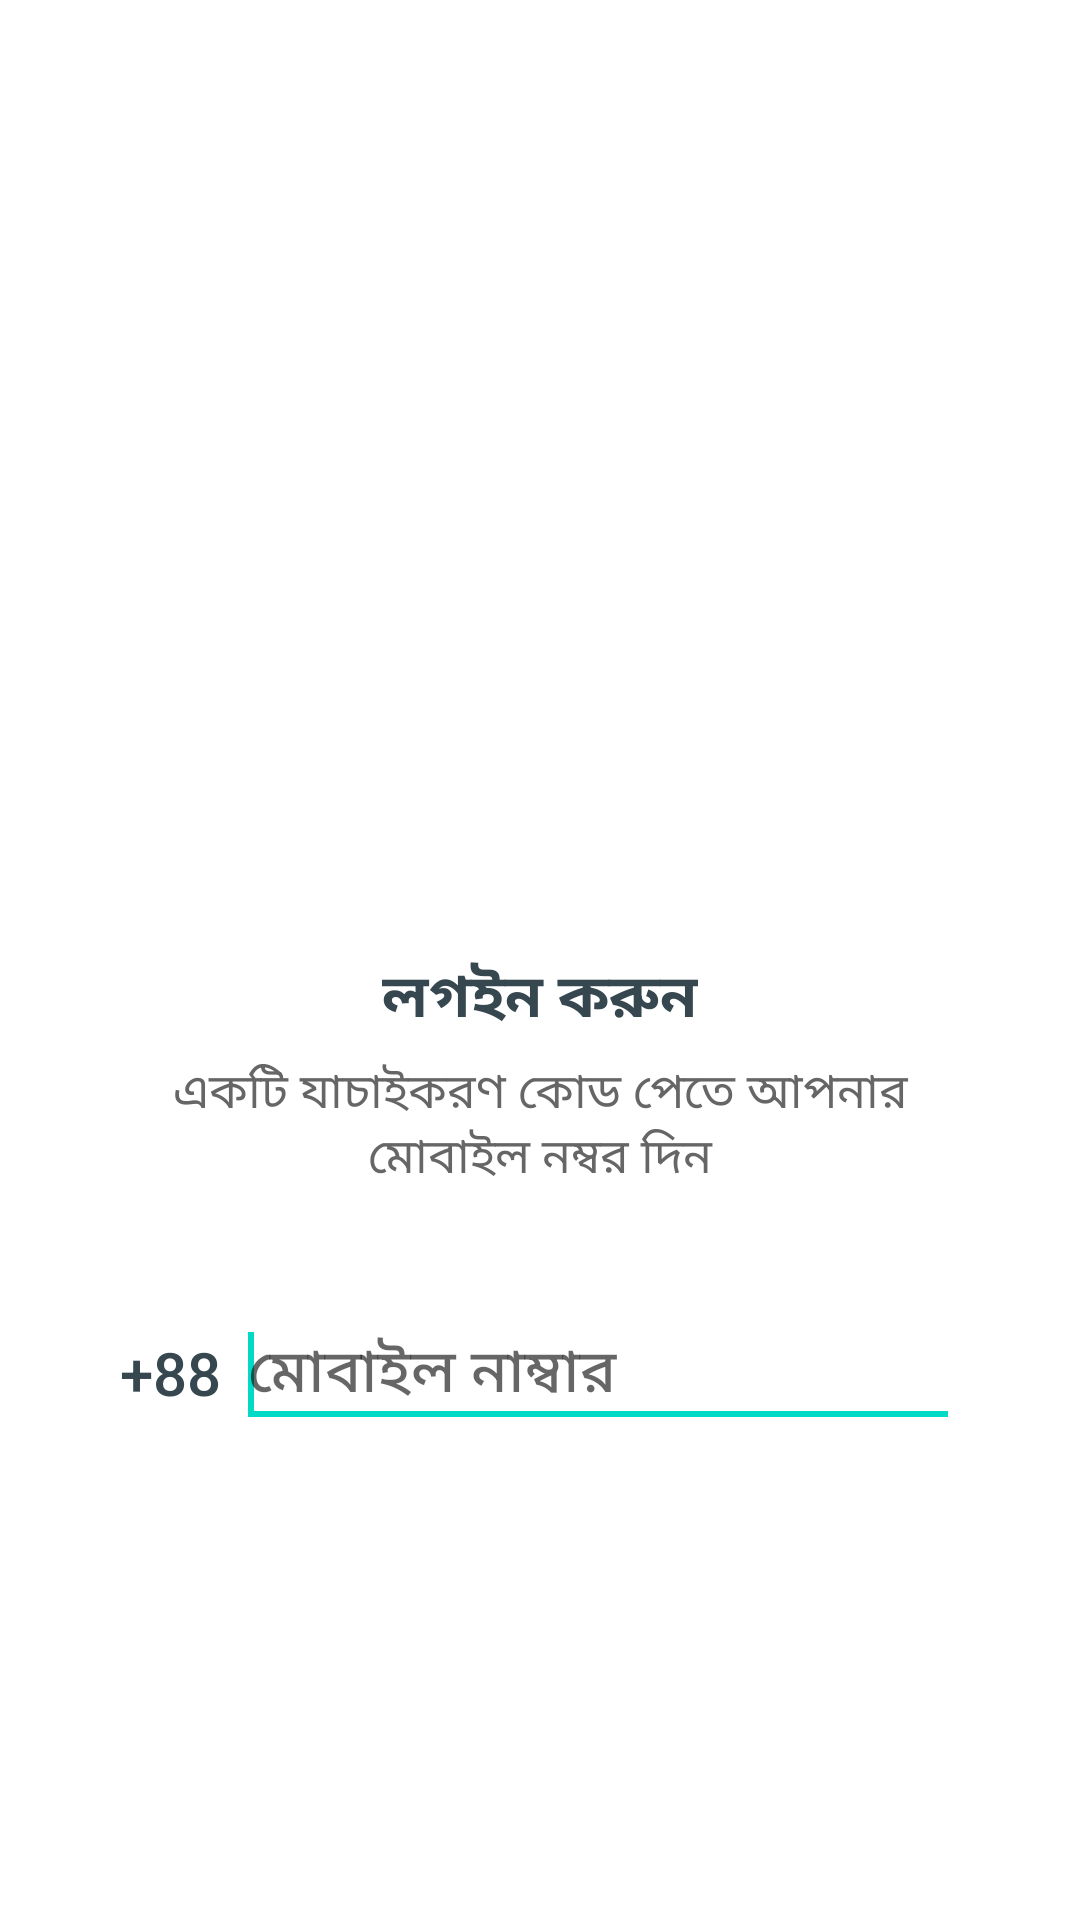

Write the Android layout XML for this screen, with the resource values it uses.
<!-- AndroidManifest.xml: application theme AppTheme -->
<!-- res/layout/activity_login.xml -->
<?xml version="1.0" encoding="utf-8"?>
<RelativeLayout xmlns:android="http://schemas.android.com/apk/res/android"
    android:layout_width="match_parent"
    android:layout_height="match_parent"
    xmlns:tools="http://schemas.android.com/tools"
    android:background="@android:color/white"
    android:fitsSystemWindows="true"
    tools:context=".LoginActivity">

    <LinearLayout
        android:layout_width="wrap_content"
        android:layout_height="wrap_content"
        android:layout_centerInParent="true"
        android:gravity="center"
        android:orientation="vertical">

        <ImageView
            android:layout_width="220dp"
            android:layout_height="220dp"
            android:src="@drawable/img_number_verification" />

        <TextView
            android:layout_width="wrap_content"
            android:layout_height="wrap_content"
            android:text="@string/Login_your_number"
            android:textAppearance="@style/Base.TextAppearance.AppCompat.Title"
            android:textColor="@color/grey_80"
            android:textStyle="bold" />

        <TextView
            android:layout_width="280dp"
            android:layout_height="wrap_content"
            android:layout_marginTop="5dp"
            android:gravity="center"
            android:text="@string/please_enter_your_mobile_number_to_receive_a_verification_code"
            android:textAppearance="@style/Base.TextAppearance.AppCompat.Subhead"
            android:textColor="@color/grey_60" />

        <LinearLayout
            android:layout_width="match_parent"
            android:layout_height="wrap_content"
            android:layout_marginTop="35dp"
            android:layout_marginBottom="15dp"
            android:orientation="horizontal">

            <TextView
                android:id="@+id/editTextCountryCode"
                android:layout_width="wrap_content"
                android:layout_height="wrap_content"
                android:maxLines="1"
                android:singleLine="true"
                android:text="+88"
                android:textAppearance="@style/Base.TextAppearance.AppCompat.Title"
                android:textColor="@color/grey_80" />

            <View
                android:layout_width="5dp"
                android:layout_height="0dp" />

            <EditText
                android:id="@+id/editTextPhone"
                android:layout_width="match_parent"
                android:layout_height="wrap_content"
                android:hint="@string/phone_number"
                android:inputType="phone"
                android:maxLines="1"
                android:singleLine="true"
                android:maxLength="11"
                android:textAppearance="@style/Base.TextAppearance.AppCompat.Title"
                android:textColor="@color/grey_90">

                <requestFocus />

            </EditText>

        </LinearLayout>

        <Button
            android:id="@+id/buttonContinue"
            android:layout_width="200dp"
            android:layout_height="wrap_content"
            android:background="@drawable/btn_rounded_red"
            android:text="ক্লিক করুন"
            android:textColor="@android:color/white" />

    </LinearLayout>

</RelativeLayout>
<!-- resources referenced by this layout -->
<resources>
  <color name="grey_60">#666666</color>
  <color name="grey_80">#37474F</color>
  <color name="grey_90">#263238</color>
  <string name="Login_your_number">লগইন করুন</string>
  <string name="phone_number">মোবাইল নাম্বার</string>
  <string name="please_enter_your_mobile_number_to_receive_a_verification_code">একটি যাচাইকরণ কোড পেতে আপনার মোবাইল নম্বর দিন</string>
  <style name="AppTheme" parent="Theme.MaterialComponents.Light.NoActionBar">
          
          <item name="colorPrimary">@color/colorPrimary</item>
          <item name="android:windowFullscreen">true</item>
          <item name="colorPrimaryDark">@color/colorPrimaryDark</item>
          <item name="colorAccent">@color/colorAccent</item>
      </style>
  <color name="colorPrimary">#F32C3C</color>
  <color name="colorPrimaryDark">#3700B3</color>
  <color name="colorAccent">#03DAC5</color>
</resources>
